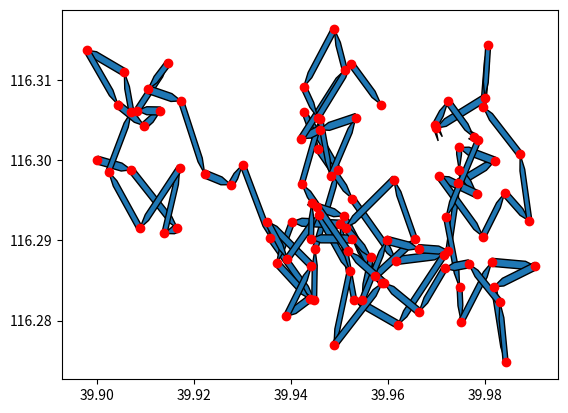

This figure's Python source:
import matplotlib.pyplot as plt
import random

# 定义四边形区域的边界坐标
bounds = [(39.9, 116.3), (39.9, 116.5), (39.7, 116.5), (39.7, 116.3)]

# 定义起始点
start_point = (random.uniform(bounds[0][0], bounds[1][0]), random.uniform(bounds[0][1], bounds[3][1]))

# 创建点列表
points = [start_point]

# 生成随机偏移的点
for i in range(1, 100):
    # 计算偏移量
    offset = (random.uniform(-0.01, 0.01), random.uniform(-0.01, 0.01))
    
    # 计算新的点
    new_point = (points[-1][0] + offset[0], points[-1][1] + offset[1])
    
    # 添加新的点到列表中
    points.append(new_point)

# 绘制点
x = [p[0] for p in points]
y = [p[1] for p in points]
plt.plot(x, y, 'ro')

# 绘制箭头
for i in range(len(points) - 1):
    plt.arrow(points[i][0], points[i][1], points[i+1][0] - points[i][0], points[i+1][1] - points[i][1], head_width=0.001, head_length=0.002, length_includes_head=True)

# 显示图形
plt.show()